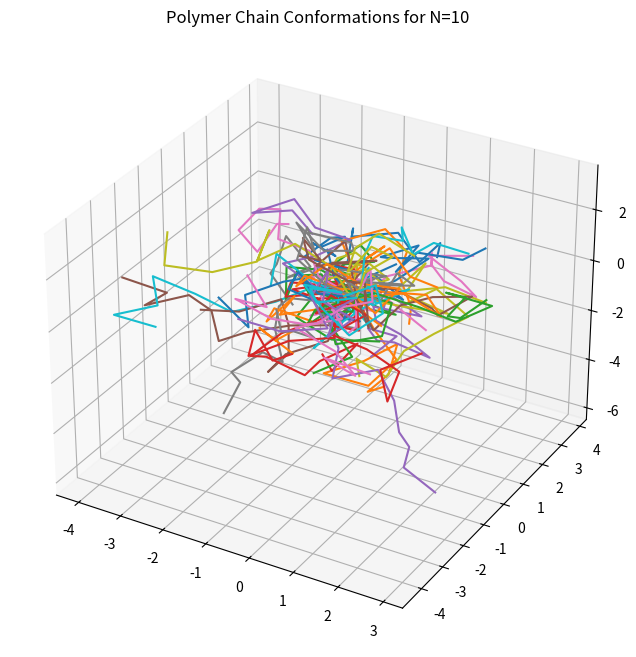
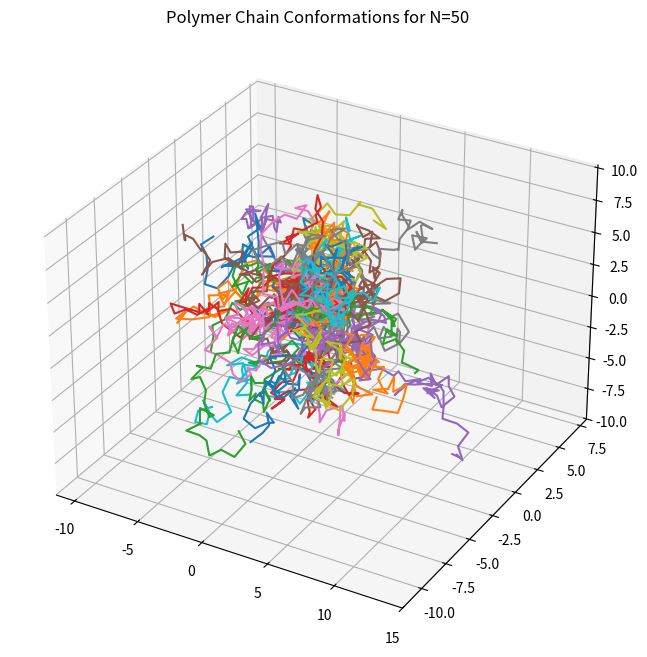
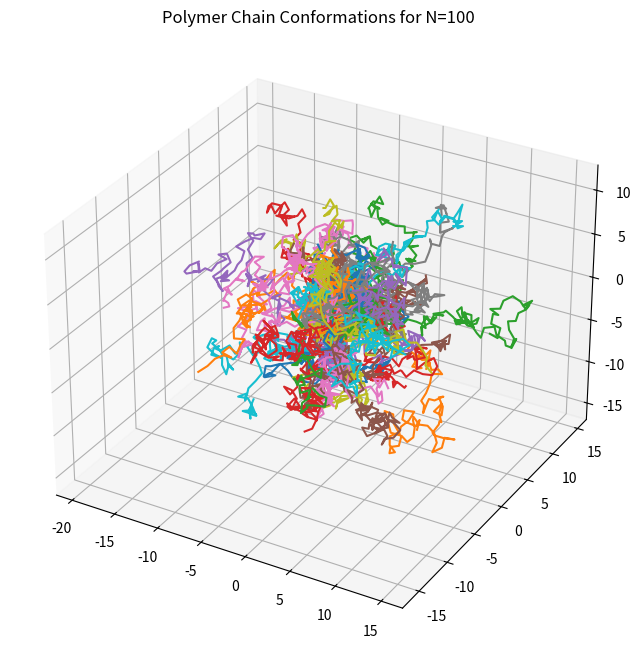
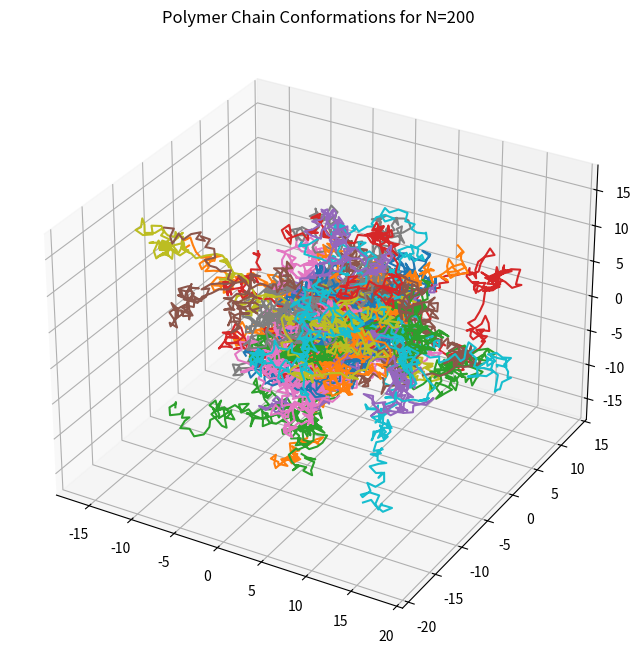
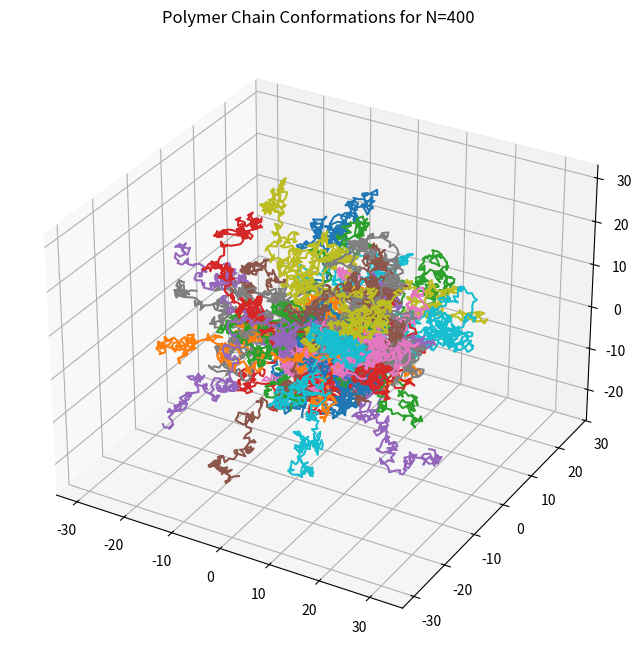
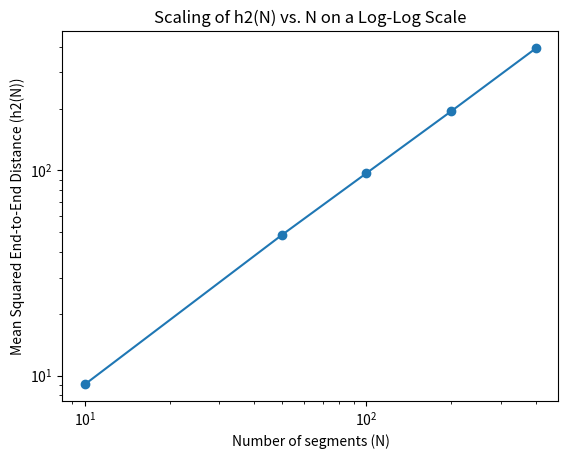

Here is the Python script that generated these plots, in order:
import numpy as np
import matplotlib.pyplot as plt
from mpl_toolkits.mplot3d import Axes3D
import os

def generate_unit_vector():
    phi = np.random.uniform(0, 2 * np.pi)
    costheta = np.random.uniform(-1, 1)
    theta = np.arccos(costheta)
    sintheta = np.sin(theta)
    x = np.cos(phi) * sintheta
    y = np.sin(phi) * sintheta
    z = costheta
    return np.array([x, y, z])

def generate_chain(N):
    chain = np.zeros((N, 3))
    for i in range(1, N):
        chain[i] = chain[i-1] + generate_unit_vector()
    return chain

def compute_h2(chains):
    return np.mean([np.dot(chain[-1] - chain[0], chain[-1] - chain[0]) for chain in chains])

def plot_chains(all_chains, N):
    fig = plt.figure(figsize=(10, 8))
    ax = fig.add_subplot(111, projection='3d')
    for chain in all_chains:
        ax.plot(chain[:, 0], chain[:, 1], chain[:, 2])
    plt.title(f'Polymer Chain Conformations for N={N}')
    plt.savefig(f'Chain3D{N}.png')
    plt.close()

def main():
    N_values = [10, 50, 100, 200, 400]
    mean_squared_distances = {}
    os.makedirs('./plots', exist_ok=True)

    for N in N_values:
        all_chains = [generate_chain(N) for _ in range(2000)]
        selected_indices = np.random.randint(0, 2000, 50)  # select 50 random indices
        selected_chains = [all_chains[idx] for idx in selected_indices]
        plot_chains(selected_chains, N)
        h2 = compute_h2(all_chains)
        mean_squared_distances[N] = h2
        print(f'For N={N}, mean squared end-to-end distance h2(N): {h2}')

    # Plot h2 vs N
    plt.figure()
    Ns = list(mean_squared_distances.keys())
    h2_values = [mean_squared_distances[N] for N in Ns]
    plt.plot(Ns, h2_values, marker='o')
    plt.xscale('log')
    plt.yscale('log')
    plt.xlabel('Number of segments (N)')
    plt.ylabel('Mean Squared End-to-End Distance (h2(N))')
    plt.title('Scaling of h2(N) vs. N on a Log-Log Scale')
    plt.savefig('./plots/h_in_vs_N.png')
    plt.close()

    # Determine scaling relationship
    coefficients = np.polyfit(np.log(Ns), np.log(h2_values), 1)
    scaling_exponent = coefficients[0]
    print(f'The scaling relationship exponent v is approximately {scaling_exponent}')

if __name__ == "__main__":
    main()
